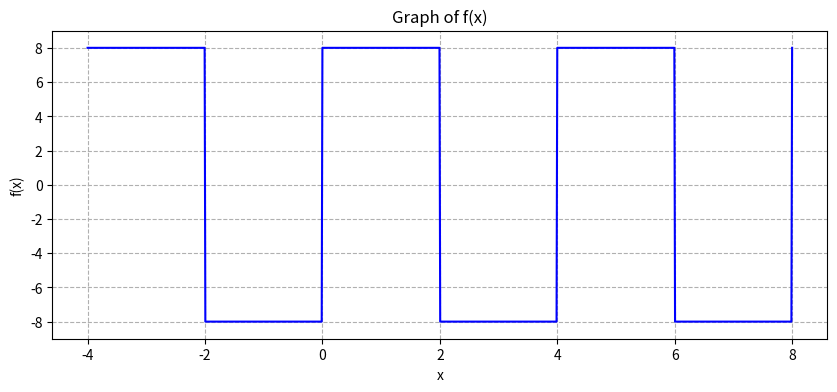

Python code for this plot:
# import numpy as np
# import matplotlib.pyplot as plt

# x = np.linspace(0, 4, 1000)
# S1 = (32/np.pi) * np.sin(np.pi*x/2)
# S3 = S1 + (32/(3*np.pi)) * np.sin(3*np.pi*x/2)
# S5 = S3 + (32/(5*np.pi)) * np.sin(5*np.pi*x/2)

# plt.plot(x, S1, label='S1')
# plt.plot(x, S3, label='S3')
# plt.plot(x, S5, label='S5')
# plt.legend()
# plt.show()


import matplotlib.pyplot as plt
import numpy as np

# Define the function
def f(x):
    x_mod = x % 4
    return 8 if (x_mod < 2) else -8

# Generate x values
x = np.linspace(-4, 8, 1000)
y = np.array([f(xi) for xi in x])

# Plot
plt.figure(figsize=(10, 4))
plt.plot(x, y, 'b')
plt.title('Graph of f(x)')
plt.xlabel('x')
plt.ylabel('f(x)')
plt.grid(True, linestyle='--')
plt.ylim(-9, 9)
plt.show()